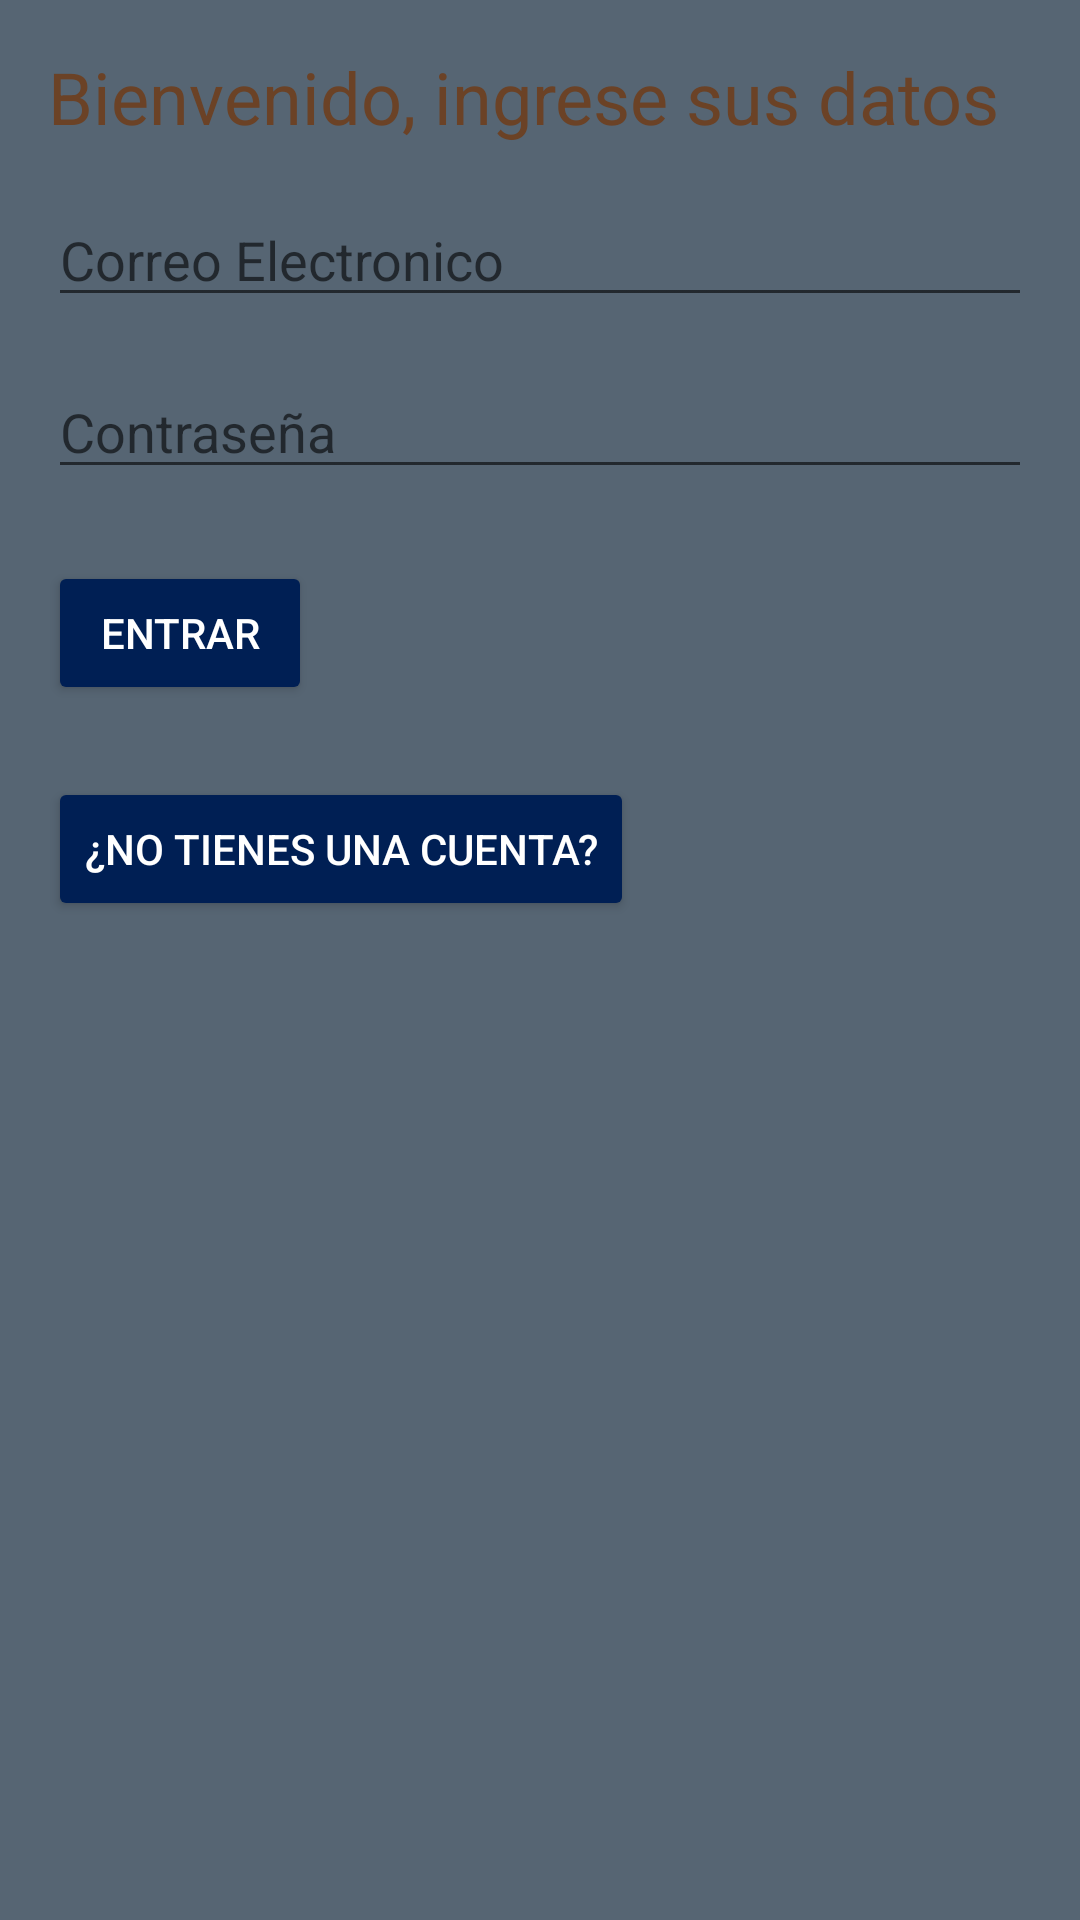

Reconstruct the res/layout file that produces this screen, plus the resources it refers to.
<!-- AndroidManifest.xml: application theme Theme.MoralePharm -->
<!-- res/layout/activity_login.xml -->
<?xml version="1.0" encoding="utf-8"?>
<androidx.constraintlayout.widget.ConstraintLayout xmlns:android="http://schemas.android.com/apk/res/android"
    xmlns:app="http://schemas.android.com/apk/res-auto"
    xmlns:tools="http://schemas.android.com/tools"
    android:id="@+id/main"
    android:layout_width="match_parent"
    android:layout_height="match_parent"
    tools:context=".LoginActivity">

    <LinearLayout xmlns:android="http://schemas.android.com/apk/res/android"
        android:layout_width="match_parent"
        android:layout_height="match_parent"
        android:orientation="vertical"
        android:padding="16dp"
        android:background="#566573"> 

        <TextView
            android:id="@+id/tvTitle"
            android:layout_width="wrap_content"
            android:layout_height="wrap_content"
            android:text="@string/registro"
            android:textSize="24sp"
            android:textColor="@color/primary_color" />

        <EditText
            android:id="@+id/mailtxt"
            android:layout_width="match_parent"
            android:layout_height="wrap_content"
            android:hint="@string/mail"
            android:layout_marginTop="16dp"
            android:inputType="textEmailAddress"/>

        <EditText
            android:id="@+id/pwdtxt"
            android:layout_width="match_parent"
            android:layout_height="wrap_content"
            android:hint="@string/password"
            android:inputType="textPassword"
            android:layout_marginTop="16dp" />

        <Button
            android:id="@+id/btnLogin"
            android:layout_width="wrap_content"
            android:layout_height="wrap_content"
            android:text="@string/login_button"
            android:backgroundTint="@color/secondary_color"
            android:textColor="@color/text_color"
            android:layout_marginTop="24dp" />
        <Button
            android:id="@+id/btnregis"
            android:layout_width="wrap_content"
            android:layout_height="wrap_content"
            android:text="@string/login_btn"
            android:backgroundTint="@color/secondary_color"
            android:textColor="@color/text_color"
            android:layout_marginTop="24dp" />
    </LinearLayout>
</androidx.constraintlayout.widget.ConstraintLayout>
<!-- resources referenced by this layout -->
<resources>
  <color name="primary_color">#6B4226</color>
  <color name="secondary_color">#001F54</color>
  <color name="text_color">#FFFFFF</color>
  <string name="login_btn">¿No tienes una cuenta?</string>
  <string name="login_button">Entrar</string>
  <string name="mail">Correo Electronico</string>
  <string name="password">Contraseña</string>
  <string name="registro">Bienvenido, ingrese sus datos</string>
  <style name="Theme.MoralePharm" parent="Base.Theme.MoralePharm" />
  <style name="Base.Theme.MoralePharm" parent="Theme.MaterialComponents.DayNight.NoActionBar">
          <item name="colorPrimary">@color/primary_color</item>
          <item name="colorPrimaryVariant">@color/primary_color</item>
          <item name="colorOnPrimary">@color/text_color</item>
          <item name="colorSecondary">@color/secondary_color</item>
      </style>
</resources>
